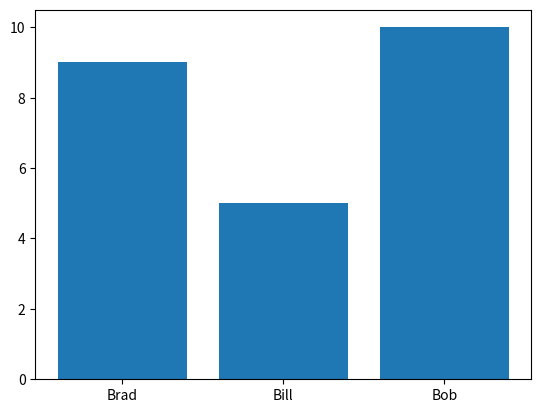

This chart was generated by the following Python code:
import matplotlib.pyplot as plt

# Create a Simple Bar Plot of Three People's Ages

# Create a List of Labels for x-axis
names = ["Brad", "Bill", "Bob"]

# Create a List of Values (Same Length as Names List)
ages = [9, 5, 10]

# Make the Chart
plt.bar(names, ages)

# Show the Chart
plt.show()